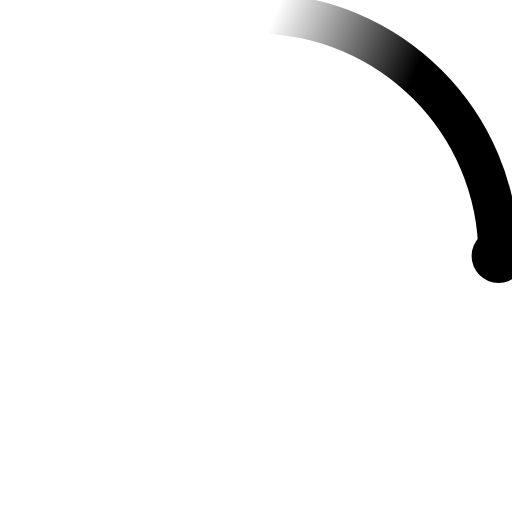
t = 0.00 s
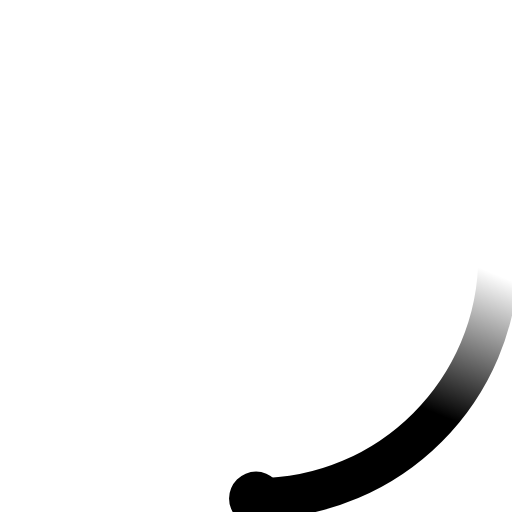
t = 0.23 s
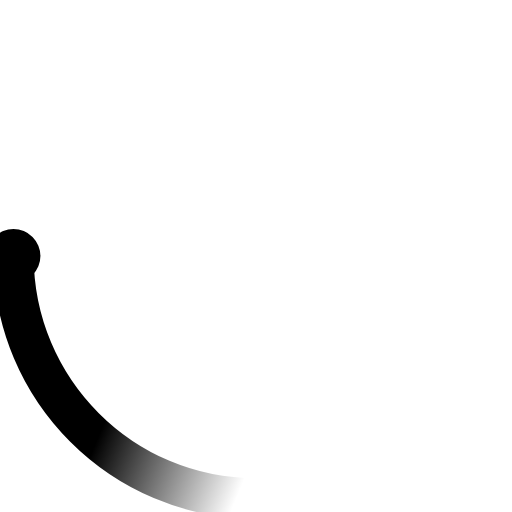
t = 0.45 s
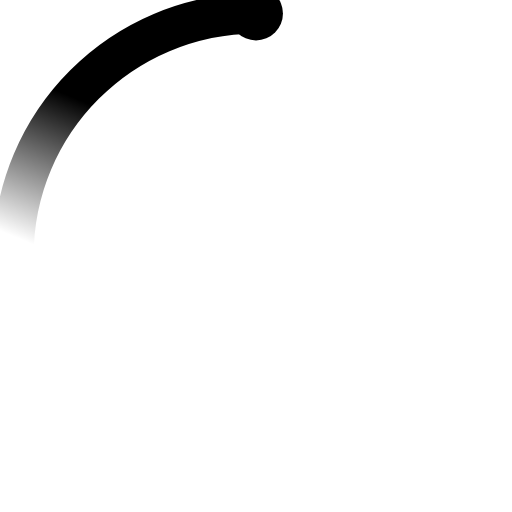
t = 0.68 s

The animated SVG that drew these frames (rendered in a browser with its animation timeline set to each time). Animation: 2 SMIL elements (animateTransform=2); one cycle of 0.90 s, repeats indefinitely.

<svg width="38" height="38" viewBox="0 0 38 38" xmlns="http://www.w3.org/2000/svg">
    <defs>
        <linearGradient x1="8.042%" y1="0%" x2="65.682%" y2="23.865%" id="a">
            <stop stop-color="currentColor" stop-opacity="0" offset="0%"/>
            <stop stop-color="currentColor" stop-opacity=".631" offset="63.146%"/>
            <stop stop-color="currentColor" offset="100%"/>
        </linearGradient>
    </defs>
    <g fill="none" fill-rule="evenodd">
        <g transform="translate(1 1)">
            <path d="M36 18c0-9.94-8.06-18-18-18" id="Oval-2" stroke="url(#a)" stroke-width="3">
              <animateTransform
                attributeName="transform"
                type="rotate"
                from="0 18 18"
                to="360 18 18"
                dur="0.9s"
                repeatCount="indefinite" 
              />
            </path>
            <circle fill="currentColor" cx="36" cy="18" r="2">
              <animateTransform
                attributeName="transform"
                type="rotate"
                from="0 18 18"
                to="360 18 18"
                dur="0.9s"
                repeatCount="indefinite"
              />
            </circle>
        </g>
    </g>
</svg>
